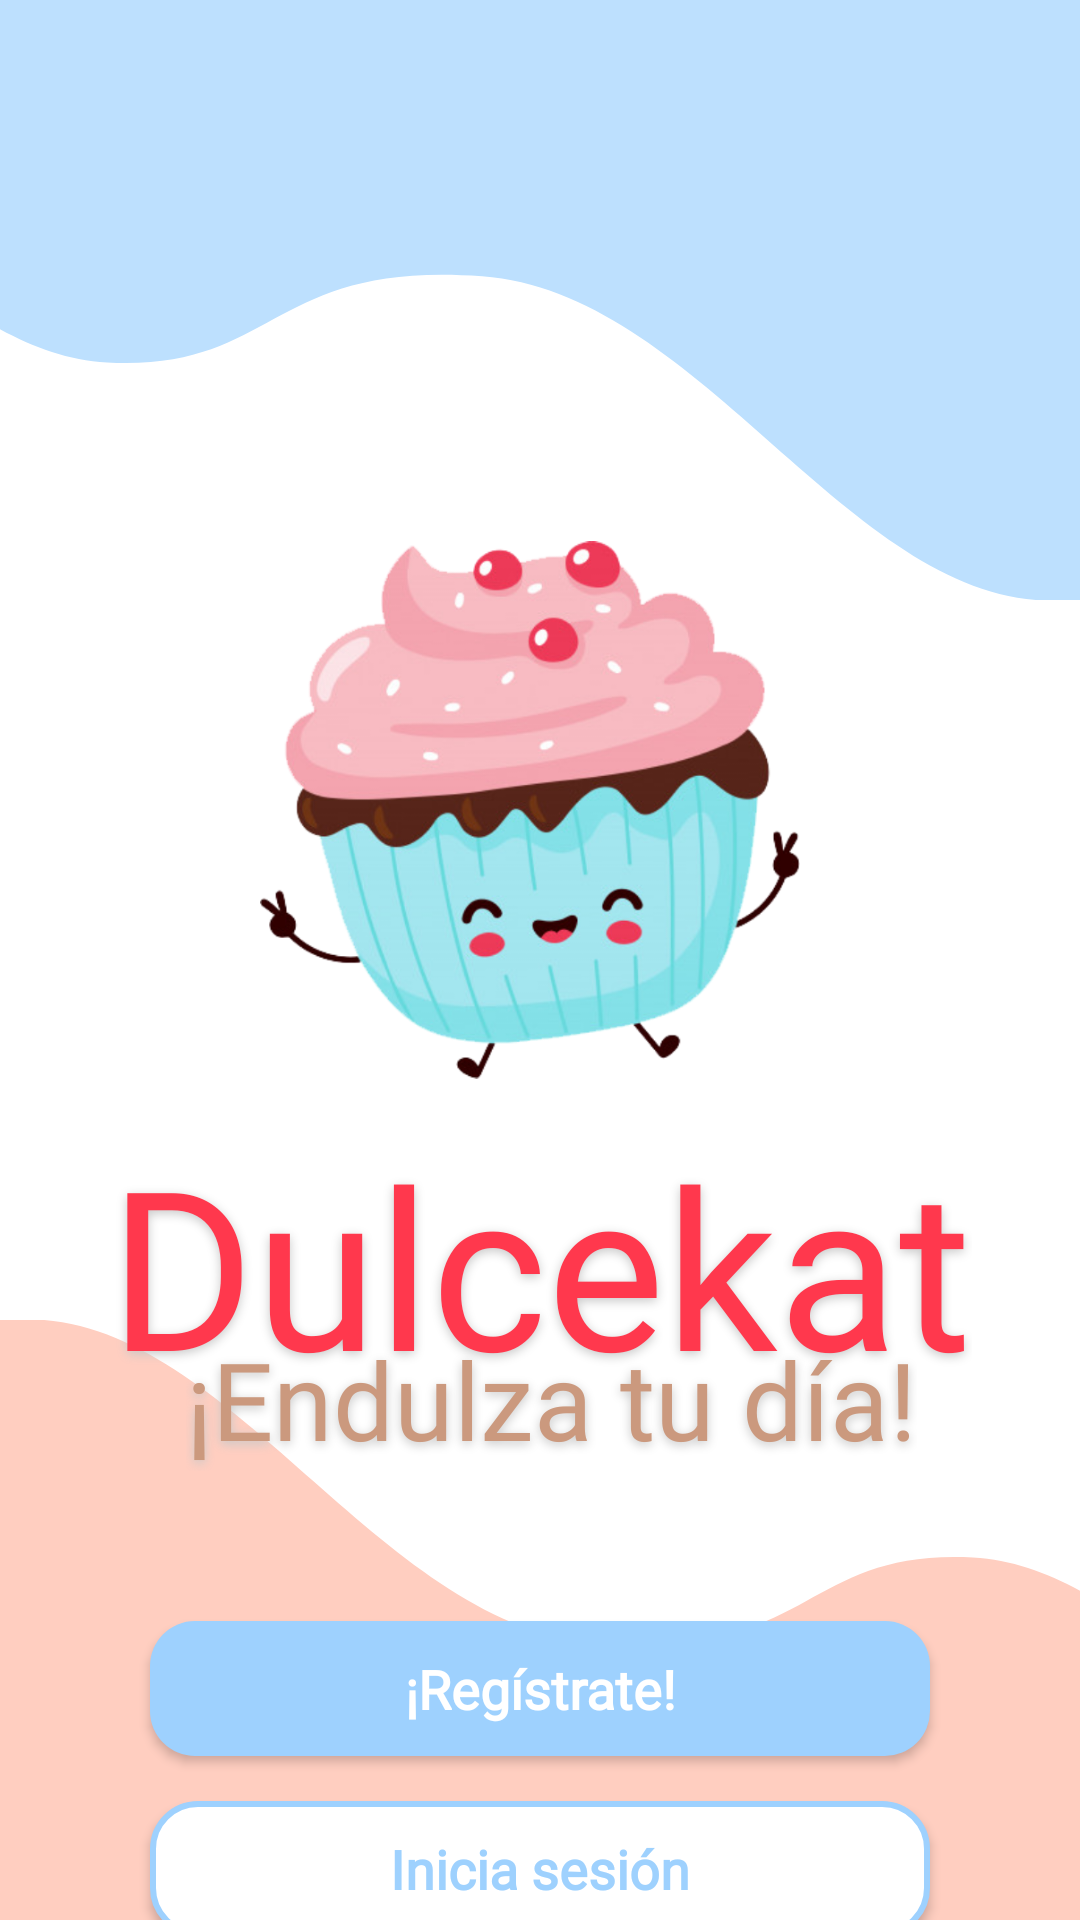

Here is an Android app screen rendered from its layout file. Give the layout XML and the strings, colors and styles it references.
<!-- AndroidManifest.xml: application theme Theme.UProject -->
<!-- res/layout/fragment_main.xml -->
<?xml version="1.0" encoding="utf-8"?>
<androidx.constraintlayout.widget.ConstraintLayout xmlns:android="http://schemas.android.com/apk/res/android"
    xmlns:app="http://schemas.android.com/apk/res-auto"
    xmlns:tools="http://schemas.android.com/tools"
    android:layout_width="match_parent"
    android:layout_height="match_parent"
    android:background="@color/color_White"
    tools:context=".ui.login.welcome.WelcomeFragment">

    <androidx.appcompat.widget.AppCompatImageView
        android:layout_width="0dp"
        android:layout_height="@dimen/height_wave"
        android:background="@drawable/main_wave_blue"
        app:layout_constraintLeft_toLeftOf="parent"
        app:layout_constraintRight_toRightOf="parent"
        app:layout_constraintTop_toTopOf="parent" />

    <androidx.appcompat.widget.AppCompatImageView
        android:layout_width="0dp"
        android:layout_height="@dimen/height_wave"
        android:background="@drawable/main_wave_pink"
        app:layout_constraintBottom_toBottomOf="parent"
        app:layout_constraintEnd_toEndOf="parent"
        app:layout_constraintStart_toStartOf="parent" />

    <androidx.appcompat.widget.AppCompatImageView
        android:id="@+id/logo_dk_img"
        android:layout_width="@dimen/size_logo"
        android:layout_height="@dimen/size_logo"
        android:layout_marginTop="@dimen/marginTop_logo"
        android:layout_marginRight="@dimen/marginRight_logo"
        android:src="@drawable/logo_dk_app"
        app:layout_constraintEnd_toEndOf="parent"
        app:layout_constraintStart_toStartOf="parent"
        app:layout_constraintTop_toTopOf="parent" />

    <androidx.appcompat.widget.AppCompatTextView
        android:id="@+id/tv_app_name"
        android:layout_marginTop="12dp"
        android:text="@string/app_name"
        app:layout_constraintLeft_toLeftOf="parent"
        app:layout_constraintRight_toRightOf="parent"
        app:layout_constraintTop_toBottomOf="@id/logo_dk_img"
        style="@style/TittleFragments"
        />

    <View
        android:id="@+id/view_text_support"
        android:layout_width="1dp"
        android:layout_height="1dp"
        android:layout_marginTop="40dp"
        app:layout_constraintBottom_toBottomOf="@id/tv_app_name"
        app:layout_constraintLeft_toLeftOf="@id/tv_app_name"
        app:layout_constraintRight_toRightOf="@id/tv_app_name"
        app:layout_constraintTop_toTopOf="@id/tv_app_name"
        tools:viewBindingIgnore="true"
        />

    <androidx.appcompat.widget.AppCompatTextView
        android:id="@+id/tv_slogan"
        android:layout_width="wrap_content"
        android:layout_height="wrap_content"
        android:layout_marginLeft="7dp"
        android:text="@string/slogan"
        app:layout_constraintLeft_toLeftOf="@id/tv_app_name"
        app:layout_constraintRight_toRightOf="@id/tv_app_name"
        app:layout_constraintTop_toBottomOf="@+id/view_text_support"
        style="@style/Slogan"
        />

    <androidx.appcompat.widget.AppCompatButton
        android:id="@+id/btn_main_sign_up"
        android:layout_marginTop="50dp"
        android:text="@string/btn_sign_up_tittle"
        app:layout_constraintLeft_toLeftOf="parent"
        app:layout_constraintRight_toRightOf="parent"
        app:layout_constraintTop_toBottomOf="@id/tv_slogan"
        style="@style/ButtonCorner"
        />

    <androidx.appcompat.widget.AppCompatButton
        android:id="@+id/btn_main_sign_in"
        android:layout_marginTop="15dp"
        android:text="@string/btn_sign_in_tittle"
        app:layout_constraintLeft_toLeftOf="@id/btn_main_sign_up"
        app:layout_constraintRight_toRightOf="@id/btn_main_sign_up"
        app:layout_constraintTop_toBottomOf="@id/btn_main_sign_up"
        style="@style/ButtonCornerOutline"
        />


</androidx.constraintlayout.widget.ConstraintLayout>
<!-- resources referenced by this layout -->
<resources>
  <color name="color_White">#FFFFFFFF</color>
  <dimen name="height_wave">200dp</dimen>
  <dimen name="marginRight_logo">7dp</dimen>
  <dimen name="marginTop_logo">180dp</dimen>
  <dimen name="size_logo">180dp</dimen>
  <!-- drawable main_wave_blue (drawable) -->
  <vector xmlns:android="http://schemas.android.com/apk/res/android"
      android:width="374.999dp"
      android:height="254dp"
      android:viewportWidth="374.999"
      android:viewportHeight="254">
    <path
        android:pathData="M375,0L375,253.951l-0.345,0.049l-15.01,-0c-67.559,-6.575 -118.458,-130.444 -192.213,-137.077 -38.392,-3.452 -56.073,7.3 -72.254,18.054 -15.283,10.157 -29.228,20.313 -58.024,18.5 -13.236,-0.833 -25.363,-6.3 -37.154,-14.07L0,0Z"
        android:fillColor="#bde0fe"/>
  </vector>
  <!-- drawable main_wave_pink (drawable) -->
  <vector xmlns:android="http://schemas.android.com/apk/res/android"
      android:width="374.999dp"
      android:height="254dp"
      android:viewportWidth="374.999"
      android:viewportHeight="254">
    <path
        android:pathData="M0,253.999L0,0.048l0.345,-0.049h15.01c67.559,6.575 118.458,130.444 192.213,137.077 38.392,3.452 56.073,-7.3 72.254,-18.054 15.283,-10.157 29.228,-20.313 58.024,-18.5 13.236,0.833 25.363,6.3 37.154,14.07L375,253.999Z"
        android:fillColor="#ffcec0"/>
  </vector>
  <string name="app_name">Dulcekat</string>
  <string name="btn_sign_in_tittle">Inicia sesión</string>
  <string name="btn_sign_up_tittle">¡Regístrate!</string>
  <string name="slogan"> ¡Endulza tu día!</string>
  <style name="Slogan">
          <item name="android:fontFamily">@font/grandhotel_regular</item>
          <item name="android:textColor">@color/color_Antique_Brass</item>
          <item name="android:textSize">@dimen/size_slogan</item>
          <item name="android:shadowColor">@color/color_Silver</item>
          <item name="android:shadowDy">3</item>
          <item name="android:shadowRadius">8</item>
      </style>
  <style name="TittleFragments">
          <item name="android:layout_width">wrap_content</item>
          <item name="android:layout_height">wrap_content</item>
          <item name="android:fontFamily">@font/grandhotel_regular</item>
          <item name="android:textColor">@color/color_Red_Salsa</item>
          <item name="android:textSize">@dimen/size_tittle_fragments</item>
          <item name="android:shadowColor">@color/color_Silver</item>
          <item name="android:shadowDy">3</item>
          <item name="android:shadowRadius">8</item>
      </style>
  <dimen name="width_button">260dp</dimen>
  <dimen name="height_button">45dp</dimen>
  <dimen name="elevation_button">10dp</dimen>
  <!-- drawable btn_corner (drawable) -->
  <?xml version="1.0" encoding="utf-8"?>
  <ripple xmlns:android="http://schemas.android.com/apk/res/android"
      xmlns:tools="http://schemas.android.com/tools"
      android:color="@color/color_Blue_Jean"
      tools:targetApi="lollipop">
  
      <item>
          <shape android:shape="rectangle">
              <corners android:radius="15dp"/>
              <solid android:color="@color/color_Baby_Blue_Eyes"/>
          </shape>
      </item>
  
  </ripple>
  <color name="color_Baby_Blue_Eyes">#9ED1FE</color>
  <color name="color_Antique_Brass">#CB997E</color>
  <dimen name="size_slogan">36sp</dimen>
  <color name="color_Silver">#C8C8C8</color>
  <color name="color_Red_Salsa">#FF384D</color>
  <dimen name="size_tittle_fragments">74sp</dimen>
  <color name="color_Uranian_Blue">#BDE0FE</color>
  <color name="color_Blue_Jean">#41A5FC</color>
  <color name="color_transparent">#00FAFAFA</color>
</resources>
